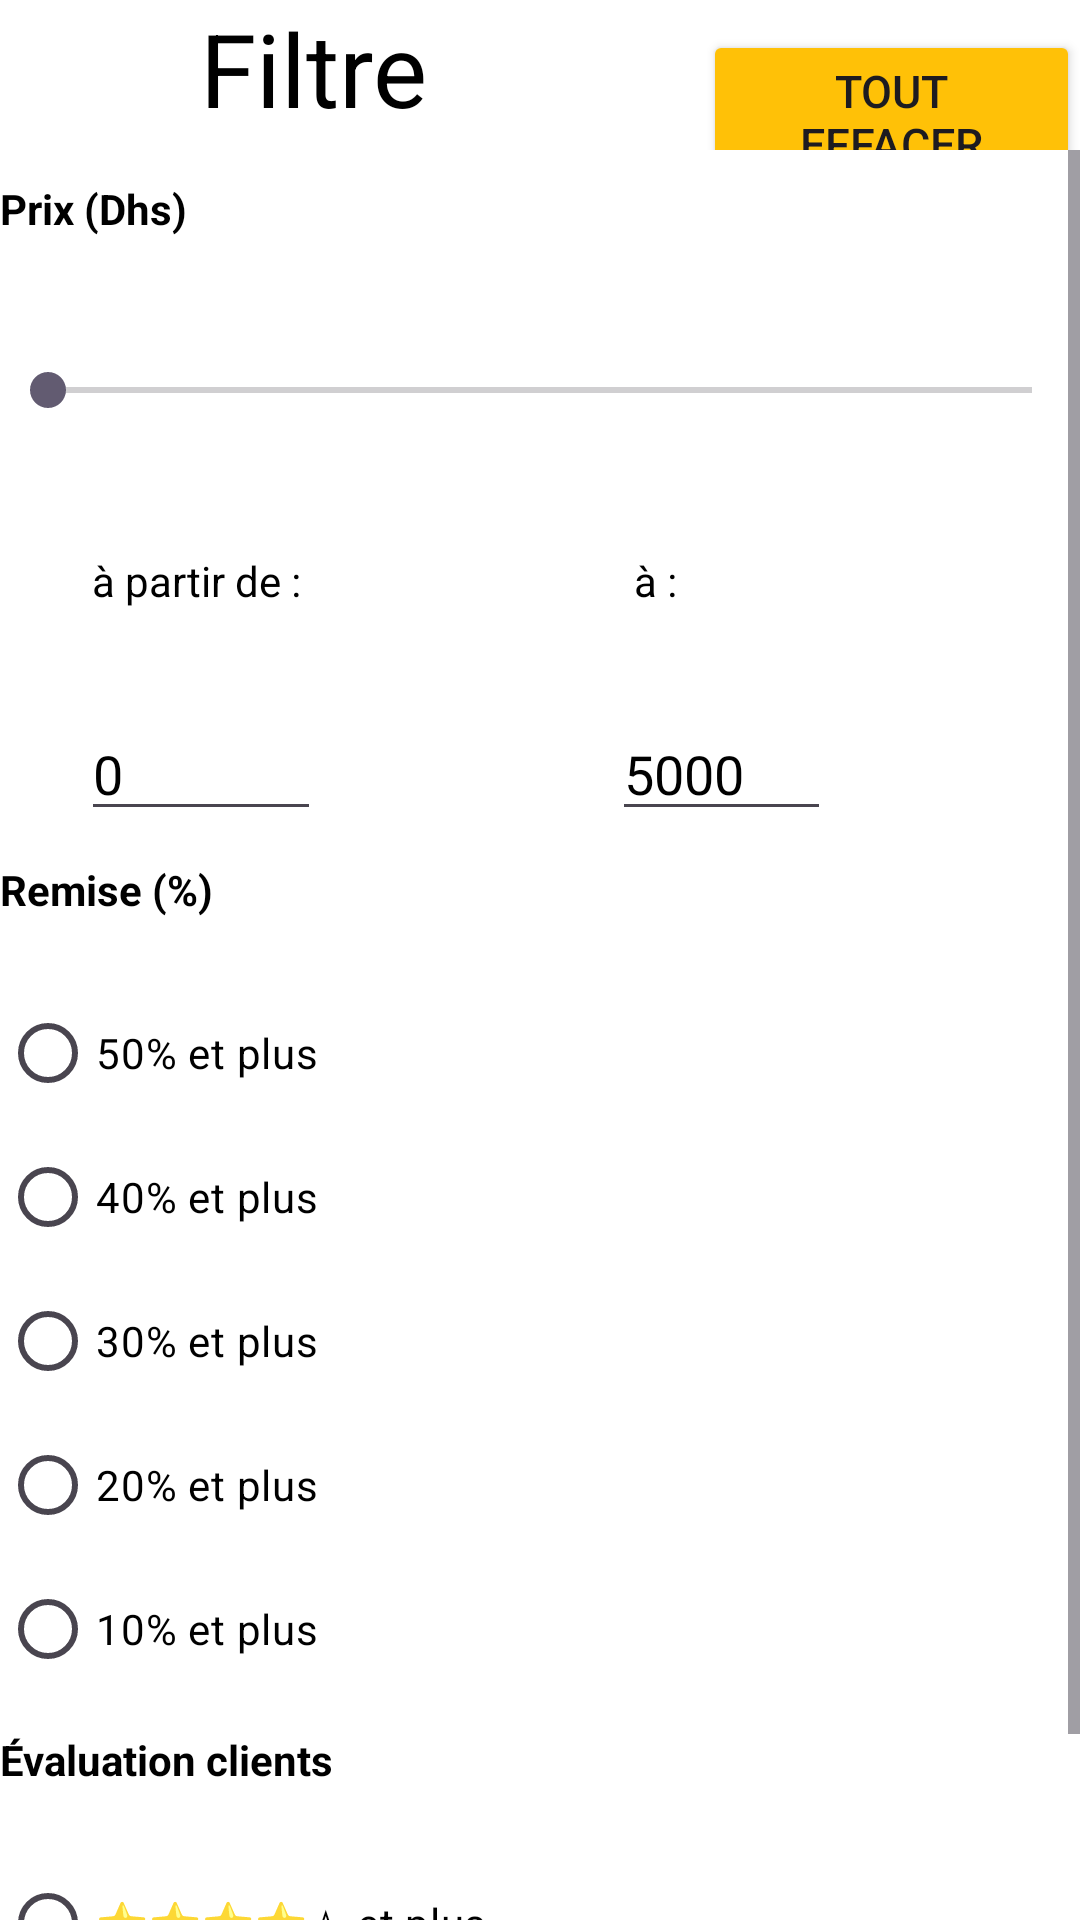

Android layout source for this screen:
<!-- AndroidManifest.xml: application theme Theme.EcomApp -->
<!-- res/layout/filter_page.xml -->
<?xml version="1.0" encoding="utf-8"?>
<androidx.constraintlayout.widget.ConstraintLayout xmlns:android="http://schemas.android.com/apk/res/android"
    xmlns:app="http://schemas.android.com/apk/res-auto"
    xmlns:tools="http://schemas.android.com/tools"
    android:layout_width="match_parent"
    android:layout_height="match_parent"
    android:background="@color/white"
    tools:context=".FilterActivity">

    <LinearLayout
        android:id="@+id/linearLayout4"
        android:layout_width="match_parent"
        android:layout_height="50dp"
        android:orientation="horizontal"
        app:layout_constraintEnd_toEndOf="parent"
        app:layout_constraintStart_toStartOf="parent"
        app:layout_constraintTop_toTopOf="parent">

        <ImageButton
            android:id="@+id/imageButton"
            android:layout_width="50dp"
            android:layout_height="50dp"
            android:background="@color/white"
            android:src="@drawable/arrow_back" />

        <TextView
            android:id="@+id/textView4"
            android:layout_width="wrap_content"
            android:layout_height="50dp"
            android:text="  Filtre           "
            android:textSize="34sp"
            android:textColorHint="@color/grey"
            android:textColor="@color/black" />

        <Button
            android:id="@+id/effacer"
            android:layout_width="wrap_content"
            android:layout_height="50dp"
            android:layout_weight="1"
            android:backgroundTint="@color/gold"
            android:text="@string/tout_effacer"
            android:textSize="15sp" />
    </LinearLayout>

    <ScrollView
        android:id="@+id/horizontalScrollView"
        android:layout_width="match_parent"
        android:layout_height="633dp"
        app:layout_constraintEnd_toEndOf="parent"
        app:layout_constraintStart_toStartOf="parent"
        app:layout_constraintTop_toBottomOf="@+id/linearLayout4">

        <LinearLayout
            android:layout_width="match_parent"
            android:layout_height="wrap_content"
            android:orientation="vertical">

            <TextView
                android:layout_marginTop="10dp"
                android:layout_width="match_parent"
                android:layout_height="40dp"
                android:text="Prix (Dhs)"
                android:textStyle="bold"
                android:textColorHint="@color/grey"
                android:textColor="@color/black" />

            <SeekBar
                android:id="@+id/range_of_price"
                android:layout_marginTop="10dp"
                android:layout_width="match_parent"
                android:layout_height="40dp"
                android:min="29"
                android:max="1400"
                android:outlineSpotShadowColor="@color/gold"
                android:outlineAmbientShadowColor="@color/gold"
                android:textColor="@color/gold"
                android:progress="29" />

            <androidx.constraintlayout.widget.ConstraintLayout
                android:layout_width="match_parent"
                android:layout_height="117dp"
                android:layout_marginTop="10dp">

                <TextView
                    android:id="@+id/textView6"
                    android:layout_width="wrap_content"
                    android:layout_height="wrap_content"
                    android:layout_marginTop="24dp"
                    android:text=" à partir de : "
                    android:textColorHint="@color/grey"
                    android:textColor="@color/black"
                    app:layout_constraintEnd_toEndOf="parent"
                    app:layout_constraintHorizontal_bias="0.097"
                    app:layout_constraintStart_toStartOf="parent"
                    app:layout_constraintTop_toTopOf="parent" />

                <EditText
                    android:id="@+id/pricePanier"
                    android:layout_width="80dp"
                    android:layout_height="wrap_content"
                    android:inputType="number"
                    android:text="0"
                    android:textColorHint="@color/grey"
                    android:textColor="@color/black"
                    app:layout_constraintBottom_toBottomOf="parent"
                    app:layout_constraintEnd_toEndOf="parent"
                    app:layout_constraintHorizontal_bias="0.096"
                    app:layout_constraintStart_toStartOf="parent"
                    app:layout_constraintTop_toBottomOf="@+id/textView6"
                    app:layout_constraintVertical_bias="1.0" />

                <TextView
                    android:id="@+id/textView7"
                    android:layout_width="wrap_content"
                    android:layout_height="wrap_content"
                    android:layout_marginTop="24dp"
                    android:text=" à : "
                    android:textColorHint="@color/grey"
                    android:textColor="@color/black"
                    app:layout_constraintEnd_toEndOf="parent"
                    app:layout_constraintHorizontal_bias="0.442"
                    app:layout_constraintStart_toEndOf="@+id/textView6"
                    app:layout_constraintTop_toTopOf="parent" />

                <EditText
                    android:id="@+id/price2"
                    android:layout_width="73dp"
                    android:layout_height="wrap_content"
                    android:inputType="number"
                    android:text="5000"
                    android:textColorHint="@color/grey"
                    android:textColor="@color/black"
                    app:layout_constraintBottom_toBottomOf="parent"
                    app:layout_constraintEnd_toEndOf="parent"
                    app:layout_constraintHorizontal_bias="0.539"
                    app:layout_constraintStart_toEndOf="@+id/pricePanier"
                    app:layout_constraintTop_toBottomOf="@+id/textView7"
                    app:layout_constraintVertical_bias="1.0" />

            </androidx.constraintlayout.widget.ConstraintLayout>

            <LinearLayout
                android:layout_width="match_parent"
                android:layout_height="match_parent"
                android:orientation="vertical">

                <TextView
                    android:layout_marginTop="10dp"
                    android:layout_width="match_parent"
                    android:layout_height="40dp"
                    android:text="Remise (%)"
                    android:textColorHint="@color/grey"
                    android:textColor="@color/black"
                    android:textStyle="bold" />

                <RadioGroup
                    android:id="@+id/rg1"
                    android:layout_width="match_parent"
                    android:layout_height="wrap_content"
                    android:textColor="@color/black"
                    android:orientation="vertical">

                    <RadioButton
                        android:id="@+id/r50"
                        android:layout_width="match_parent"
                        android:layout_height="wrap_content"
                        android:text="50% et plus"
                        android:textColor="@color/black"
                        />

                    <RadioButton
                        android:id="@+id/r40"
                        android:layout_width="match_parent"
                        android:textColor="@color/black"
                        android:layout_height="wrap_content"
                        android:text="40% et plus" />

                    <RadioButton
                        android:id="@+id/r30"
                        android:layout_width="match_parent"
                        android:layout_height="wrap_content"
                        android:text="30% et plus"
                        android:textColor="@color/black"
                        />

                    <RadioButton
                        android:id="@+id/r20"
                        android:layout_width="match_parent"
                        android:layout_height="wrap_content"
                        android:text="20% et plus"
                        android:textColor="@color/black"
                        />

                    <RadioButton
                        android:id="@+id/r10"
                        android:layout_width="match_parent"
                        android:layout_height="wrap_content"
                        android:text="10% et plus"
                        android:textColor="@color/black"
                        />
                </RadioGroup>
            </LinearLayout>
            <LinearLayout
                android:layout_width="match_parent"
                android:layout_height="match_parent"
                android:orientation="vertical">

                <TextView
                    android:layout_marginTop="10dp"
                    android:layout_width="match_parent"
                    android:layout_height="40dp"
                    android:text="Évaluation clients"
                    android:textStyle="bold"
                    android:textColorHint="@color/grey"
                    android:textColor="@color/black" />

                <RadioGroup
                    android:id="@+id/rg2"
                    android:layout_width="match_parent"
                    android:layout_height="wrap_content"
                    android:orientation="vertical">

                    <RadioButton
                        android:id="@+id/s4"
                        android:layout_width="match_parent"
                        android:layout_height="wrap_content"
                        android:textColor="@color/black"
                        android:text="⭐⭐⭐⭐☆ et plus" />

                    <RadioButton
                        android:id="@+id/s3"
                        android:layout_width="match_parent"
                        android:layout_height="wrap_content"
                        android:textColor="@color/black"
                        android:text="⭐⭐⭐☆☆ et plus" />

                    <RadioButton
                        android:id="@+id/s2"
                        android:textColor="@color/black"
                        android:layout_width="match_parent"
                        android:layout_height="wrap_content"
                        android:text="⭐⭐☆☆☆ et plus" />

                    <RadioButton
                        android:id="@+id/s1"
                        android:layout_width="match_parent"
                        android:layout_height="wrap_content"
                        android:textColor="@color/black"
                        android:text="⭐☆☆☆☆ et plus" />
                </RadioGroup>
            </LinearLayout>

        </LinearLayout>
    </ScrollView>
    <Button
        android:id="@+id/ENREGISTRER"
        android:layout_width="match_parent"
        android:layout_height="wrap_content"
        android:text="@string/enregistrer"
        android:backgroundTint="@color/gold"
        android:textColor="@color/black"
         app:layout_constraintBottom_toBottomOf="parent"
        app:layout_constraintEnd_toEndOf="parent"
        app:layout_constraintStart_toStartOf="parent"
        app:layout_constraintTop_toBottomOf="@+id/horizontalScrollView"
        app:layout_constraintVertical_bias="1.0" />
</androidx.constraintlayout.widget.ConstraintLayout>
<!-- resources referenced by this layout -->
<resources>
  <color name="black">#FF000000</color>
  <color name="gold">#FFC107</color>
  <color name="grey">#555555</color>
  <color name="white">#FFFFFFFF</color>
  <string name="enregistrer">ENREGISTRER</string>
  <string name="tout_effacer">Tout Effacer</string>
  <style name="Theme.EcomApp" parent="Base.Theme.EcomApp" />
  <style name="Base.Theme.EcomApp" parent="Theme.Material3.DayNight.NoActionBar">
          
          
      </style>
</resources>
